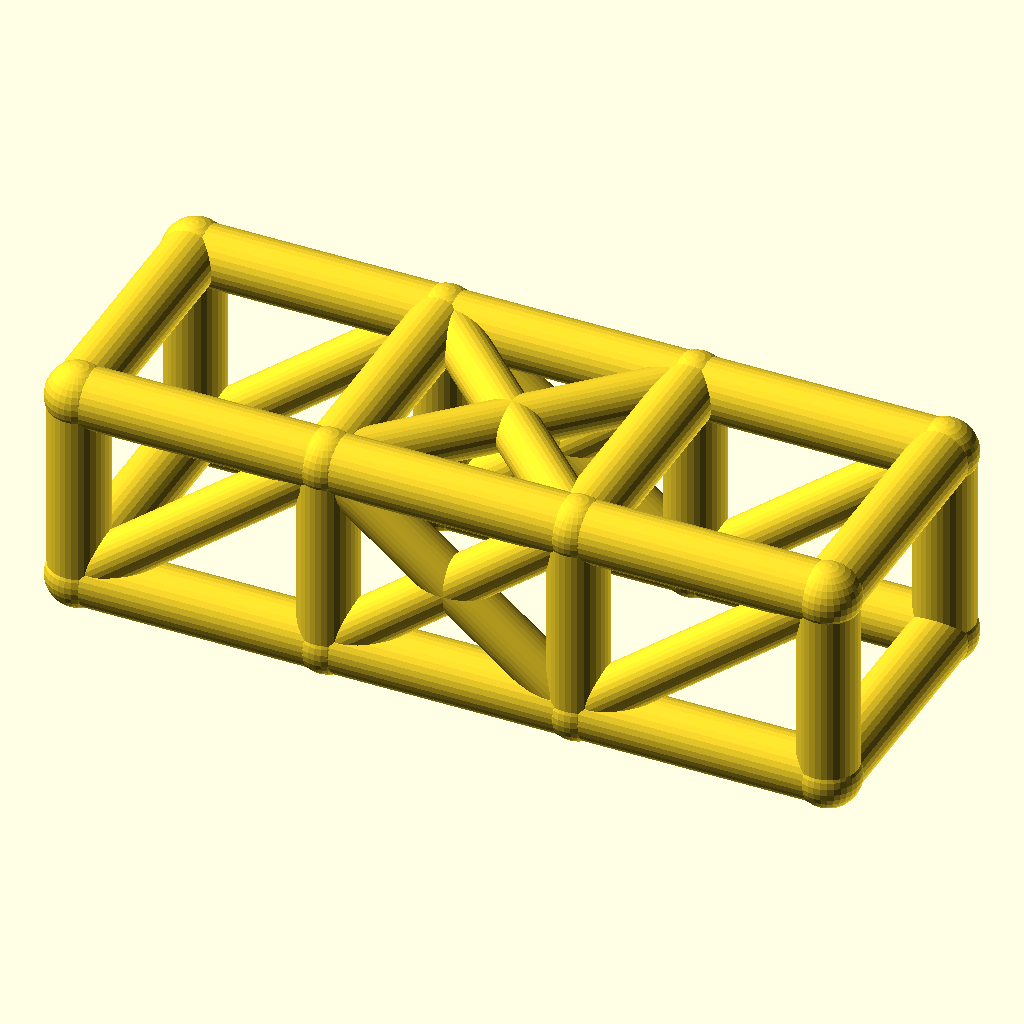
Cell 1: rendered with the file's own defaults.
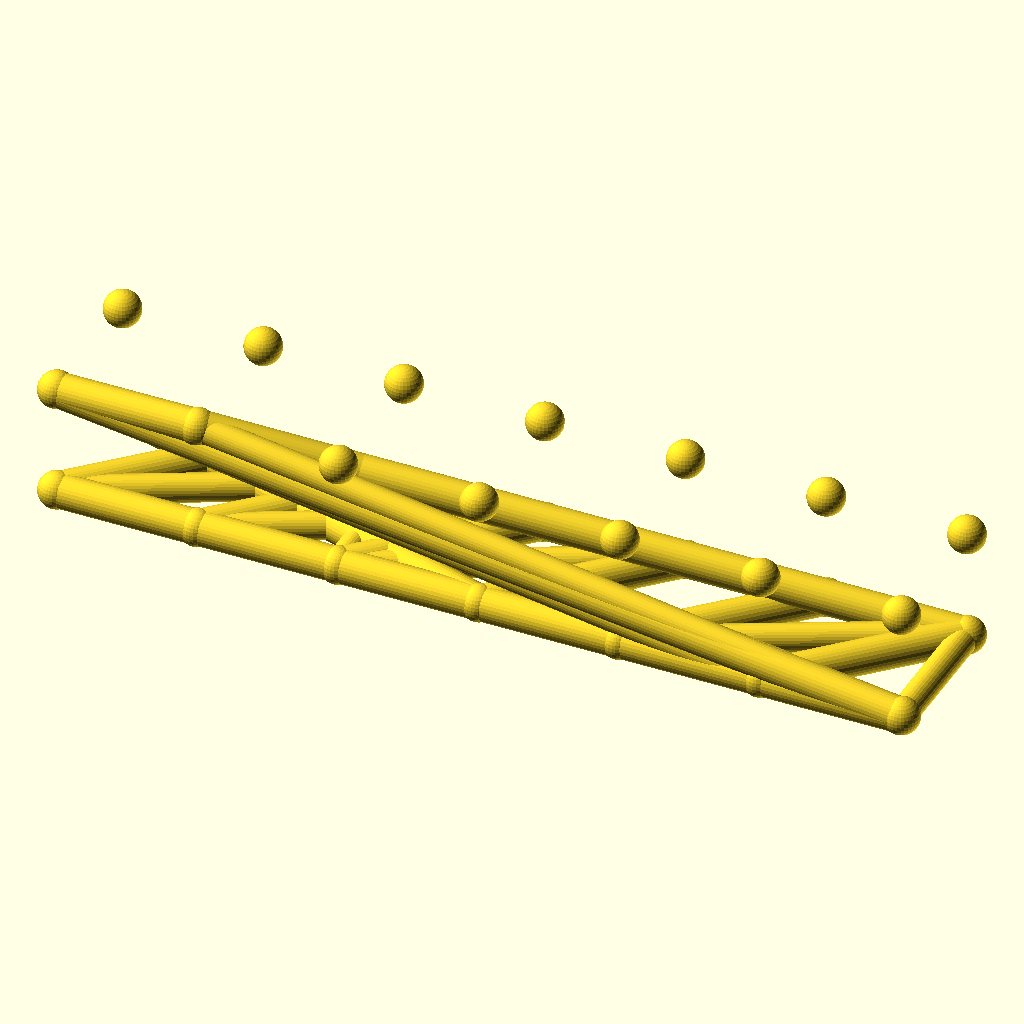
Cell 2: the same model with bays = 6.
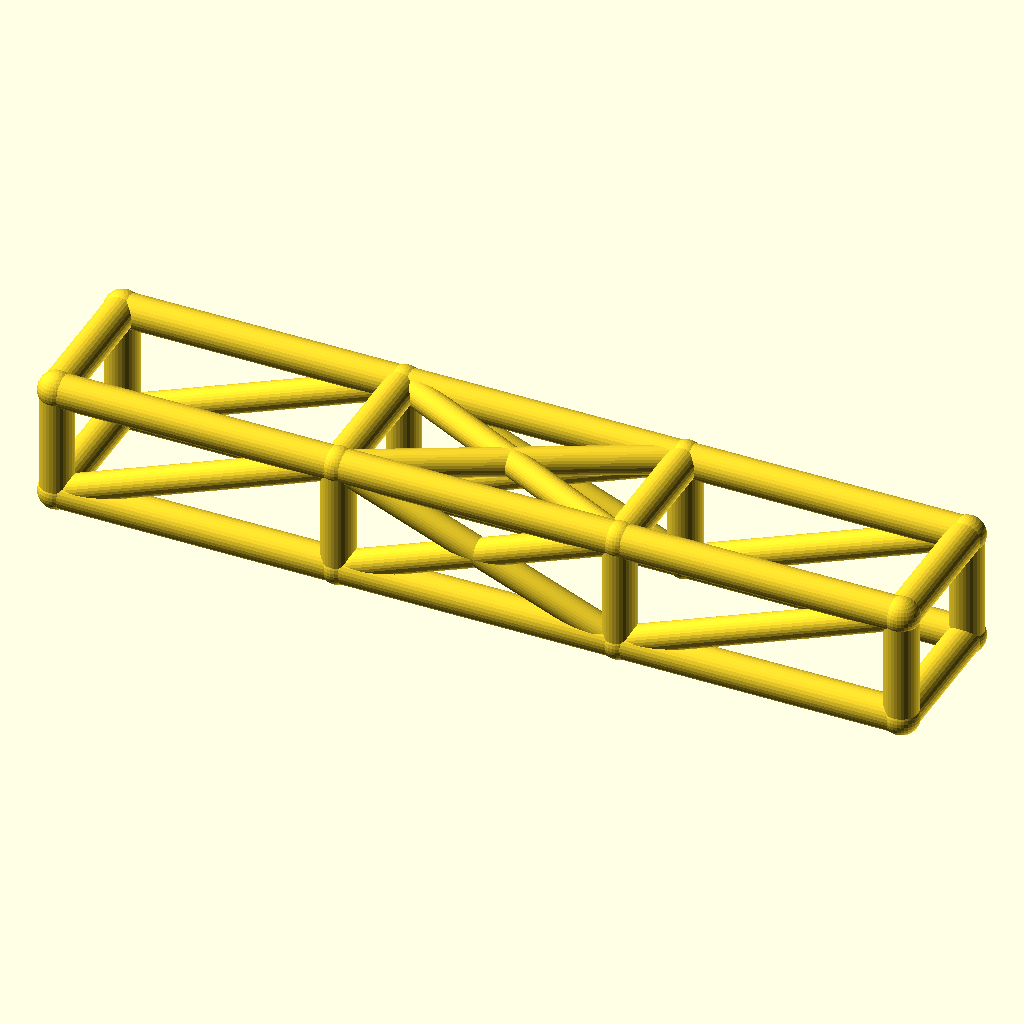
Cell 3: the same model with bay_l = 76.
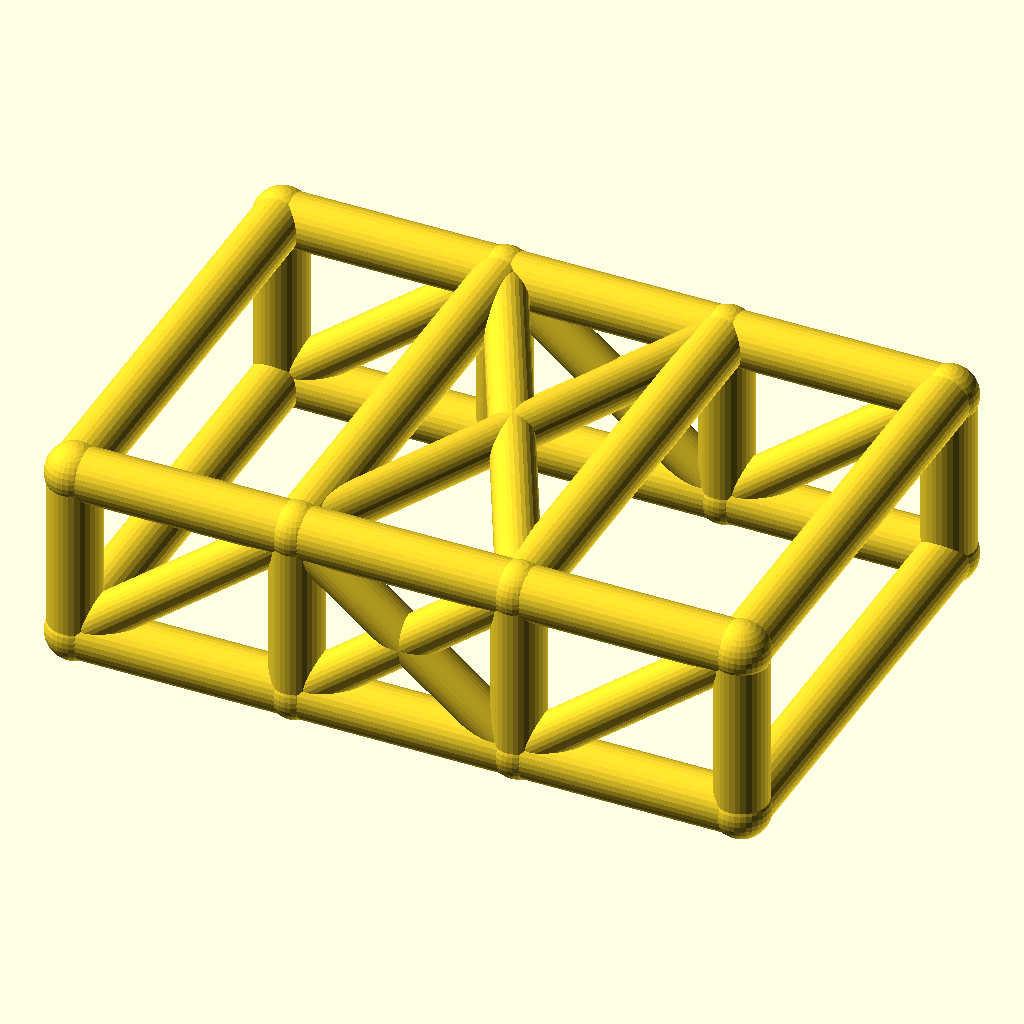
Cell 4: cage_w = 76 (everything else at default).
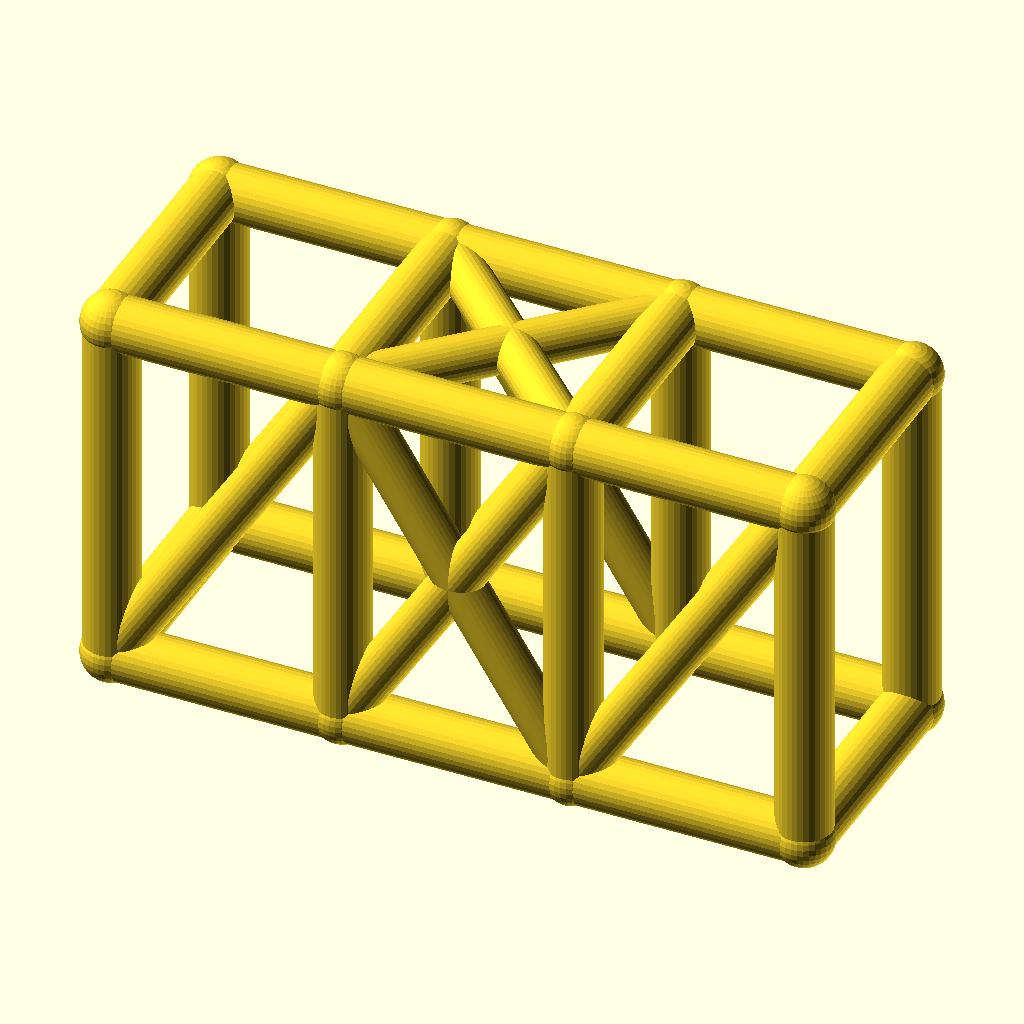
Cell 5: the same model with cage_h = 60.
All cells are drawn from the same view direction (rotation 55°, 0°, 25°, orthographic, colour scheme Cornfield), but the view is re-fitted for each cell, so position and scale can differ between cells as well as the parameter.
OpenSCAD source file optional_data/data/wire2/rollcages/scene_0215.scad:
$fn = 32;

// ----------------------------------------------------------------------
// Roll cage: 3 bays x 2 sections, bays 38 mm, 38 x 30 mm section
// ----------------------------------------------------------------------

// --- parameters (mm) ---
bays = 3;                 // number of bays along X
sections = 2;             // levels of the cage
bay_l = 38;               // bay length, X
cage_w = 38;              // cage width, Y
cage_h = 30;              // cage height, Z
rail_r = 4.5;             // rail and hoop radius
diag_r = 3.7;             // diagonal brace radius
joint_r = 4.9;            // joint ball radius

bbox_x = bays * bay_l + 2 * joint_r;  // overall X, joints included
bbox_y = cage_w + 2 * joint_r;  // overall Y, joints included
bbox_z = cage_h + 2 * joint_r;  // overall Z, joints included
rail_d = 2 * rail_r;  // rail stock diameter
diag_d = 2 * diag_r;  // diagonal stock diameter
joint_d = 2 * joint_r;  // joint ball diameter
cage_l = bays * bay_l;  // overall cage length
nodes = [for (lvl = [0, 1], side = [0, 1], st = [0 : bays]) [st * bay_l, side * cage_w, lvl * cage_h]];

module member(a, b, r) {
  /* round stock from joint a to joint b, ends buried in the joint balls */
  d = b - a;
  length = norm(d);
  translate(a) rotate([0, acos(d[2] / length), atan2(d[1], d[0])])
    cylinder(h = length, r = r);
}

module joint(p, r) {
  /* ball at the joint centre, fatter than every member meeting there */
  translate(p) sphere(r = r);
}

/* members - each call is one graph edge */
member(nodes[0], nodes[1], rail_r);
member(nodes[1], nodes[2], rail_r);
member(nodes[2], nodes[3], rail_r);
member(nodes[4], nodes[5], rail_r);
member(nodes[5], nodes[6], rail_r);
member(nodes[6], nodes[7], rail_r);
member(nodes[8], nodes[9], rail_r);
member(nodes[9], nodes[10], rail_r);
member(nodes[10], nodes[11], rail_r);
member(nodes[12], nodes[13], rail_r);
member(nodes[13], nodes[14], rail_r);
member(nodes[14], nodes[15], rail_r);
member(nodes[0], nodes[8], rail_r);
member(nodes[1], nodes[9], rail_r);
member(nodes[2], nodes[10], rail_r);
member(nodes[3], nodes[11], rail_r);
member(nodes[4], nodes[12], rail_r);
member(nodes[5], nodes[13], rail_r);
member(nodes[6], nodes[14], rail_r);
member(nodes[7], nodes[15], rail_r);
member(nodes[8], nodes[12], rail_r);
member(nodes[9], nodes[13], rail_r);
member(nodes[10], nodes[14], rail_r);
member(nodes[11], nodes[15], rail_r);
member(nodes[0], nodes[4], rail_r);
member(nodes[3], nodes[7], rail_r);
member(nodes[0], nodes[9], diag_r);
member(nodes[1], nodes[10], diag_r);
member(nodes[9], nodes[2], diag_r);
member(nodes[2], nodes[11], diag_r);
member(nodes[4], nodes[13], diag_r);
member(nodes[5], nodes[14], diag_r);
member(nodes[13], nodes[6], diag_r);
member(nodes[6], nodes[15], diag_r);
member(nodes[9], nodes[14], diag_r);
member(nodes[13], nodes[10], diag_r);

/* joint balls */
for (p = nodes) joint(p, joint_r);
Customizer parameters (derived from the source; name, type, default, range or options):
bays: number, default 3
sections: number, default 2
bay_l: number, default 38
cage_w: number, default 38
cage_h: number, default 30
rail_r: number, default 4.5
diag_r: number, default 3.7
joint_r: number, default 4.9
